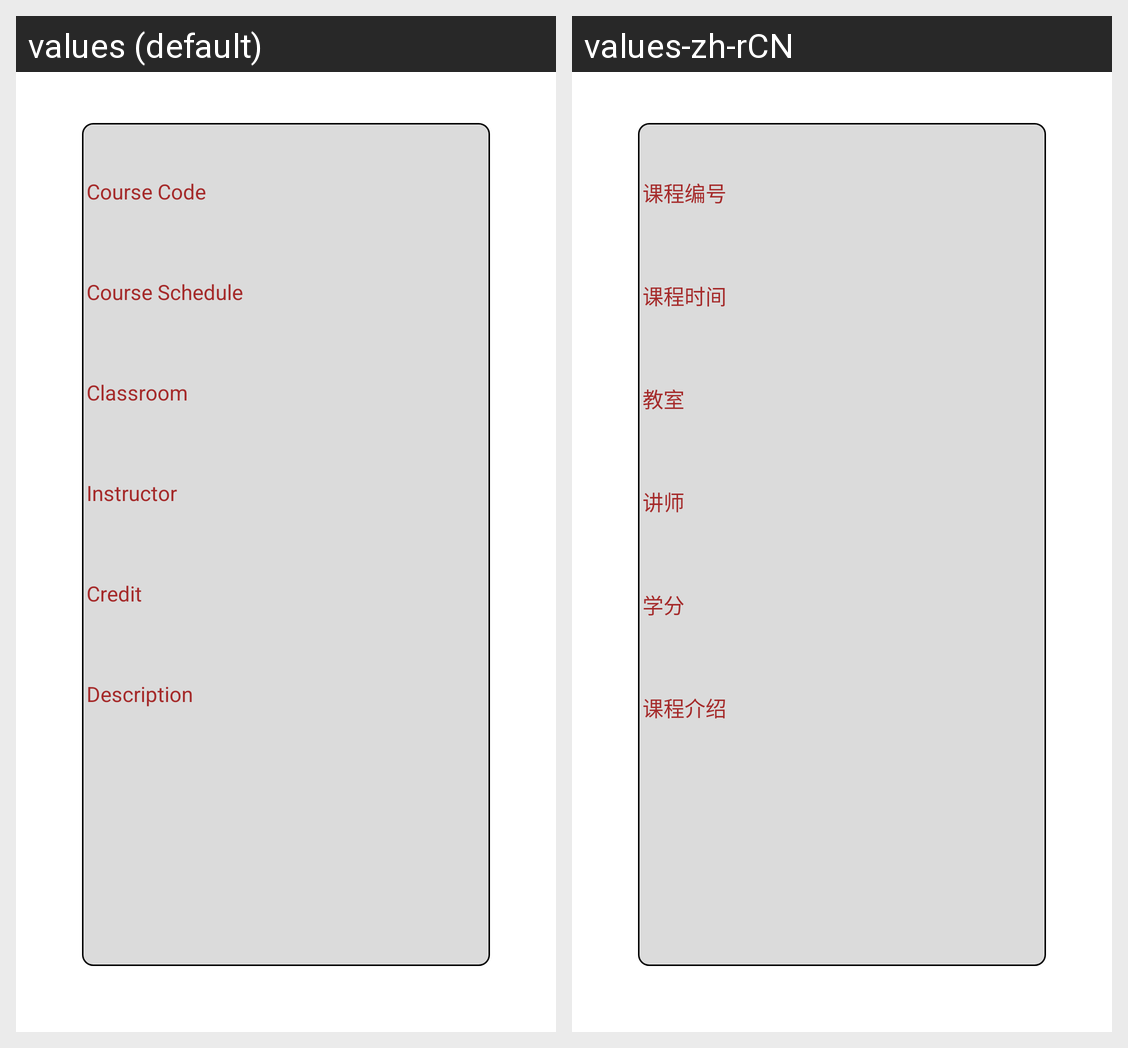

For this localized Android screen grid, give each drawn string resource with its value in every locale shown.
Android screen res/layout/details_fragment.xml rendered under 2 locales, left to right: values (default), values-zh-rCN. Device: Nexus 5 (rendered at 1080×1920; each locale shown at half size, 540×960, under a caption strip naming it); theme Theme.ChatbotAssignment1.
Strings drawn on this screen, with the default value and each locale's value (text and hints the layout hard-codes, and strings that could not be matched under every locale, appear in the picture but are not listed):

course_id
  values: Course Code
  values-zh-rCN: 课程编号

course_time
  values: Course Schedule
  values-zh-rCN: 课程时间

classroom
  values: Classroom
  values-zh-rCN: 教室

instructor
  values: Instructor
  values-zh-rCN: 讲师

credit
  values: Credit
  values-zh-rCN: 学分

description
  values: Description
  values-zh-rCN: 课程介绍
